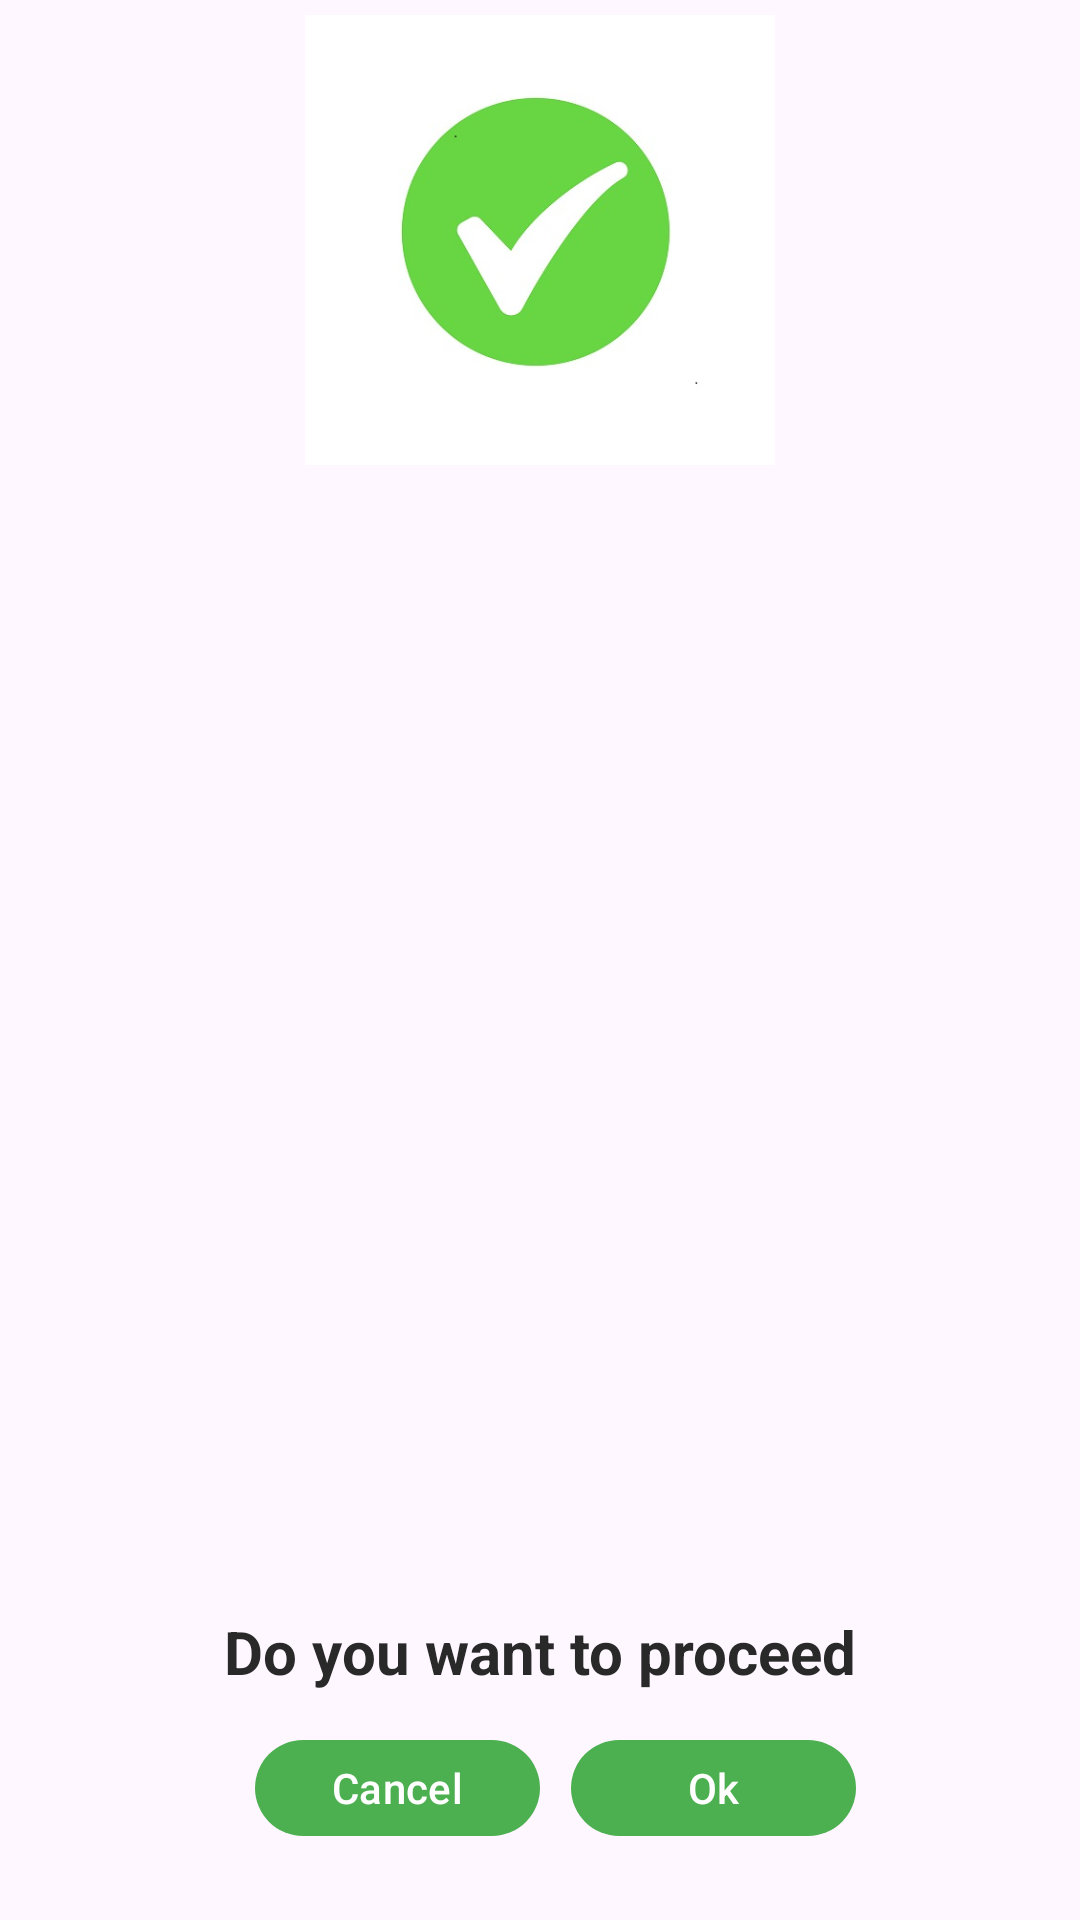

Layout XML and referenced resources for this Android screen:
<!-- AndroidManifest.xml: application theme Theme.FoodSample -->
<!-- res/layout/processing_dialog.xml -->
<?xml version="1.0" encoding="utf-8"?>
<androidx.constraintlayout.widget.ConstraintLayout xmlns:android="http://schemas.android.com/apk/res/android"
    xmlns:app="http://schemas.android.com/apk/res-auto"
    xmlns:tools="http://schemas.android.com/tools"
    android:layout_width="match_parent"
    android:layout_height="250dp"
    android:paddingBottom="20dp"
    android:layout_marginStart="10dp"
    android:layout_marginTop="10dp"
    android:gravity="center"
    android:orientation="vertical">


    <ImageView
        android:id="@+id/imageView"
        android:layout_width="match_parent"
        android:layout_height="150dp"
        android:layout_marginTop="5dp"
        android:src="@drawable/profile"
        app:layout_constraintEnd_toEndOf="parent"
        app:layout_constraintHorizontal_bias="1.0"
        app:layout_constraintStart_toStartOf="parent"
        app:layout_constraintTop_toTopOf="parent"
        tools:ignore="MissingConstraints"
        android:contentDescription="TODO">

    </ImageView>

    <TextView
        android:id="@+id/textView"
        android:layout_width="wrap_content"
        android:layout_height="wrap_content"
        android:layout_marginBottom="56dp"
        android:fontFamily="sans-serif"
        android:text="@string/do_you_want_to_proceed"
        android:textColor="#292929"
        android:textSize="20sp"
        android:textStyle="bold"
        app:layout_constraintBottom_toBottomOf="parent"
        app:layout_constraintEnd_toEndOf="parent"
        app:layout_constraintStart_toStartOf="parent"
        app:layout_constraintTop_toBottomOf="@+id/imageView"
        app:layout_constraintVertical_bias="1.0" />
    <ProgressBar
        android:id="@+id/progress"
        style="?android:attr/progressBarStyle"
        android:layout_width="90dp"
        android:layout_height="100dp"
        android:visibility="invisible"
        app:layout_constraintEnd_toEndOf="parent"
        app:layout_constraintHorizontal_bias="0.498"
        app:layout_constraintStart_toStartOf="parent"
        tools:layout_editor_absoluteY="94dp"
        tools:ignore="MissingConstraints" />

    <com.google.android.material.button.MaterialButton
        android:id="@+id/cancel"
        android:layout_width="95dp"
        android:layout_height="40dp"
        android:layout_marginBottom="4dp"
        android:gravity="center"
        android:text="@string/cancel"
        app:layout_constraintBottom_toBottomOf="parent"
        app:layout_constraintEnd_toStartOf="@+id/btnOk"
        app:layout_constraintStart_toStartOf="@+id/textView">

    </com.google.android.material.button.MaterialButton>

    <com.google.android.material.button.MaterialButton
        android:id="@+id/btnOk"
        android:layout_width="95dp"
        android:layout_height="40dp"
        android:layout_marginBottom="4dp"
        android:gravity="center"
        android:text="@string/ok"
        app:layout_constraintBottom_toBottomOf="parent"
        app:layout_constraintEnd_toEndOf="@+id/textView"
        tools:ignore="MissingConstraints">

    </com.google.android.material.button.MaterialButton>


</androidx.constraintlayout.widget.ConstraintLayout>
<!-- resources referenced by this layout -->
<resources>
  <!-- drawable profile: jpg bitmap (drawable, 42982 bytes) -->
  <string name="cancel">Cancel</string>
  <string name="do_you_want_to_proceed">Do you want to proceed</string>
  <string name="ok">Ok</string>
  <style name="Theme.FoodSample" parent="Theme.Material3.DayNight">
          
          <item name="colorPrimary">#4CAF50</item>
          <item name="colorPrimaryVariant">#009688</item>
          <item name="colorOnPrimary">@color/white</item>
          
          <item name="colorSecondary">@color/teal_200</item>
          <item name="colorSecondaryVariant">@color/teal_700</item>
          <item name="colorOnSecondary">@color/black</item>
  
          
          <item name="android:statusBarColor" tools:targetApi="l">?attr/colorPrimaryVariant</item>
          
      </style>
  <color name="white">#FFFFFFFF</color>
  <color name="teal_200">#FF03DAC5</color>
  <color name="teal_700">#FF018786</color>
  <color name="black">#FF000000</color>
</resources>
